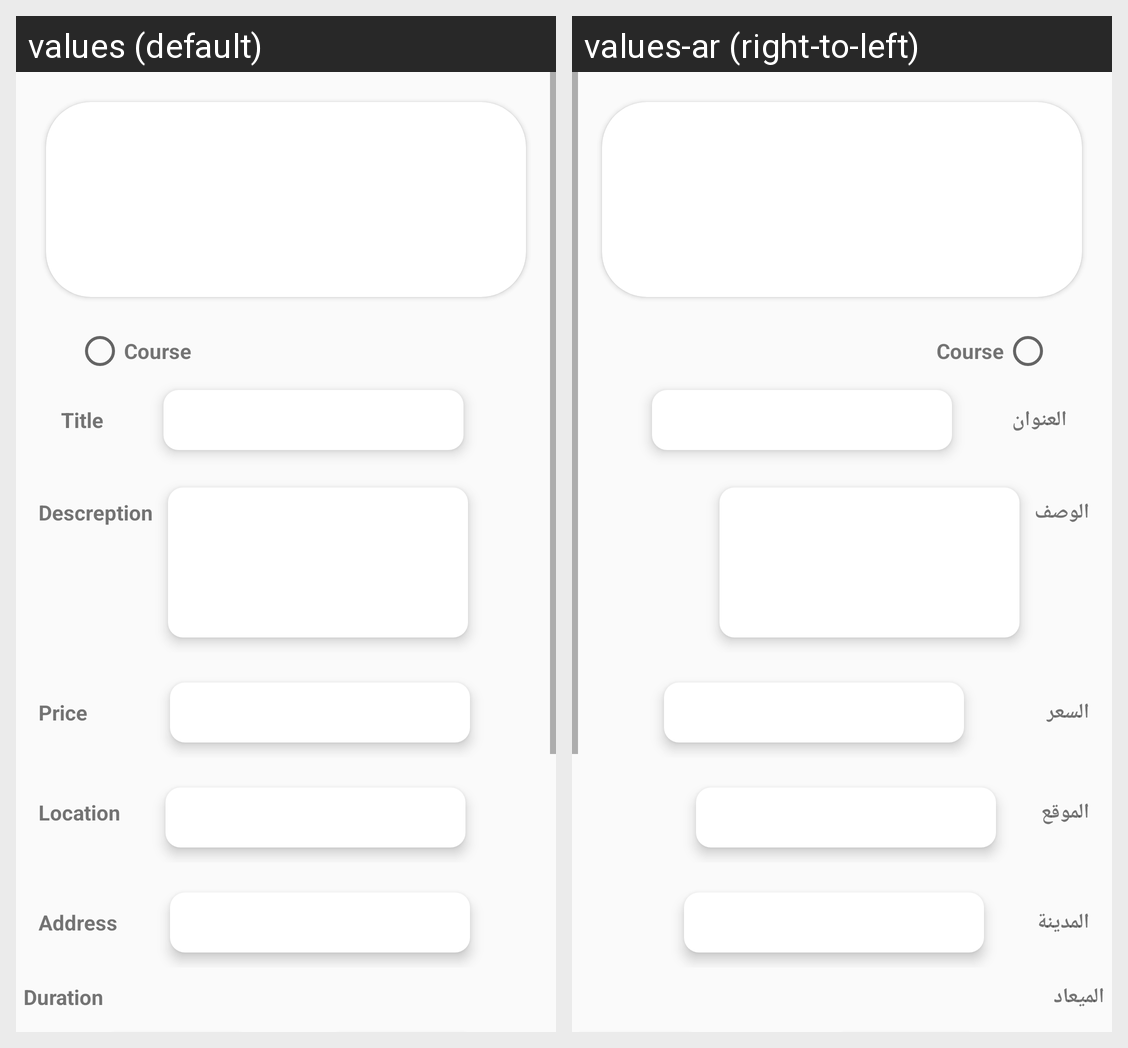

Locale-by-locale string values for the Android screen shown in this grid:
Android screen res/layout/activity_see_more.xml rendered under 2 locales, left to right: values (default), values-ar (right-to-left). Device: Nexus 5 (rendered at 1080×1920; each locale shown at half size, 540×960, under a caption strip naming it); theme AppTheme.
Strings drawn on this screen, with the default value and each locale's value (text and hints the layout hard-codes, and strings that could not be matched under every locale, appear in the picture but are not listed):

title
  values: Title
  values-ar: العنوان

desc
  values: Descreption
  values-ar: الوصف

price
  values: Price
  values-ar: السعر

location
  values: Location
  values-ar: الموقع

address
  values: Address
  values-ar: المدينة

duration
  values: Duration
  values-ar: الميعاد
